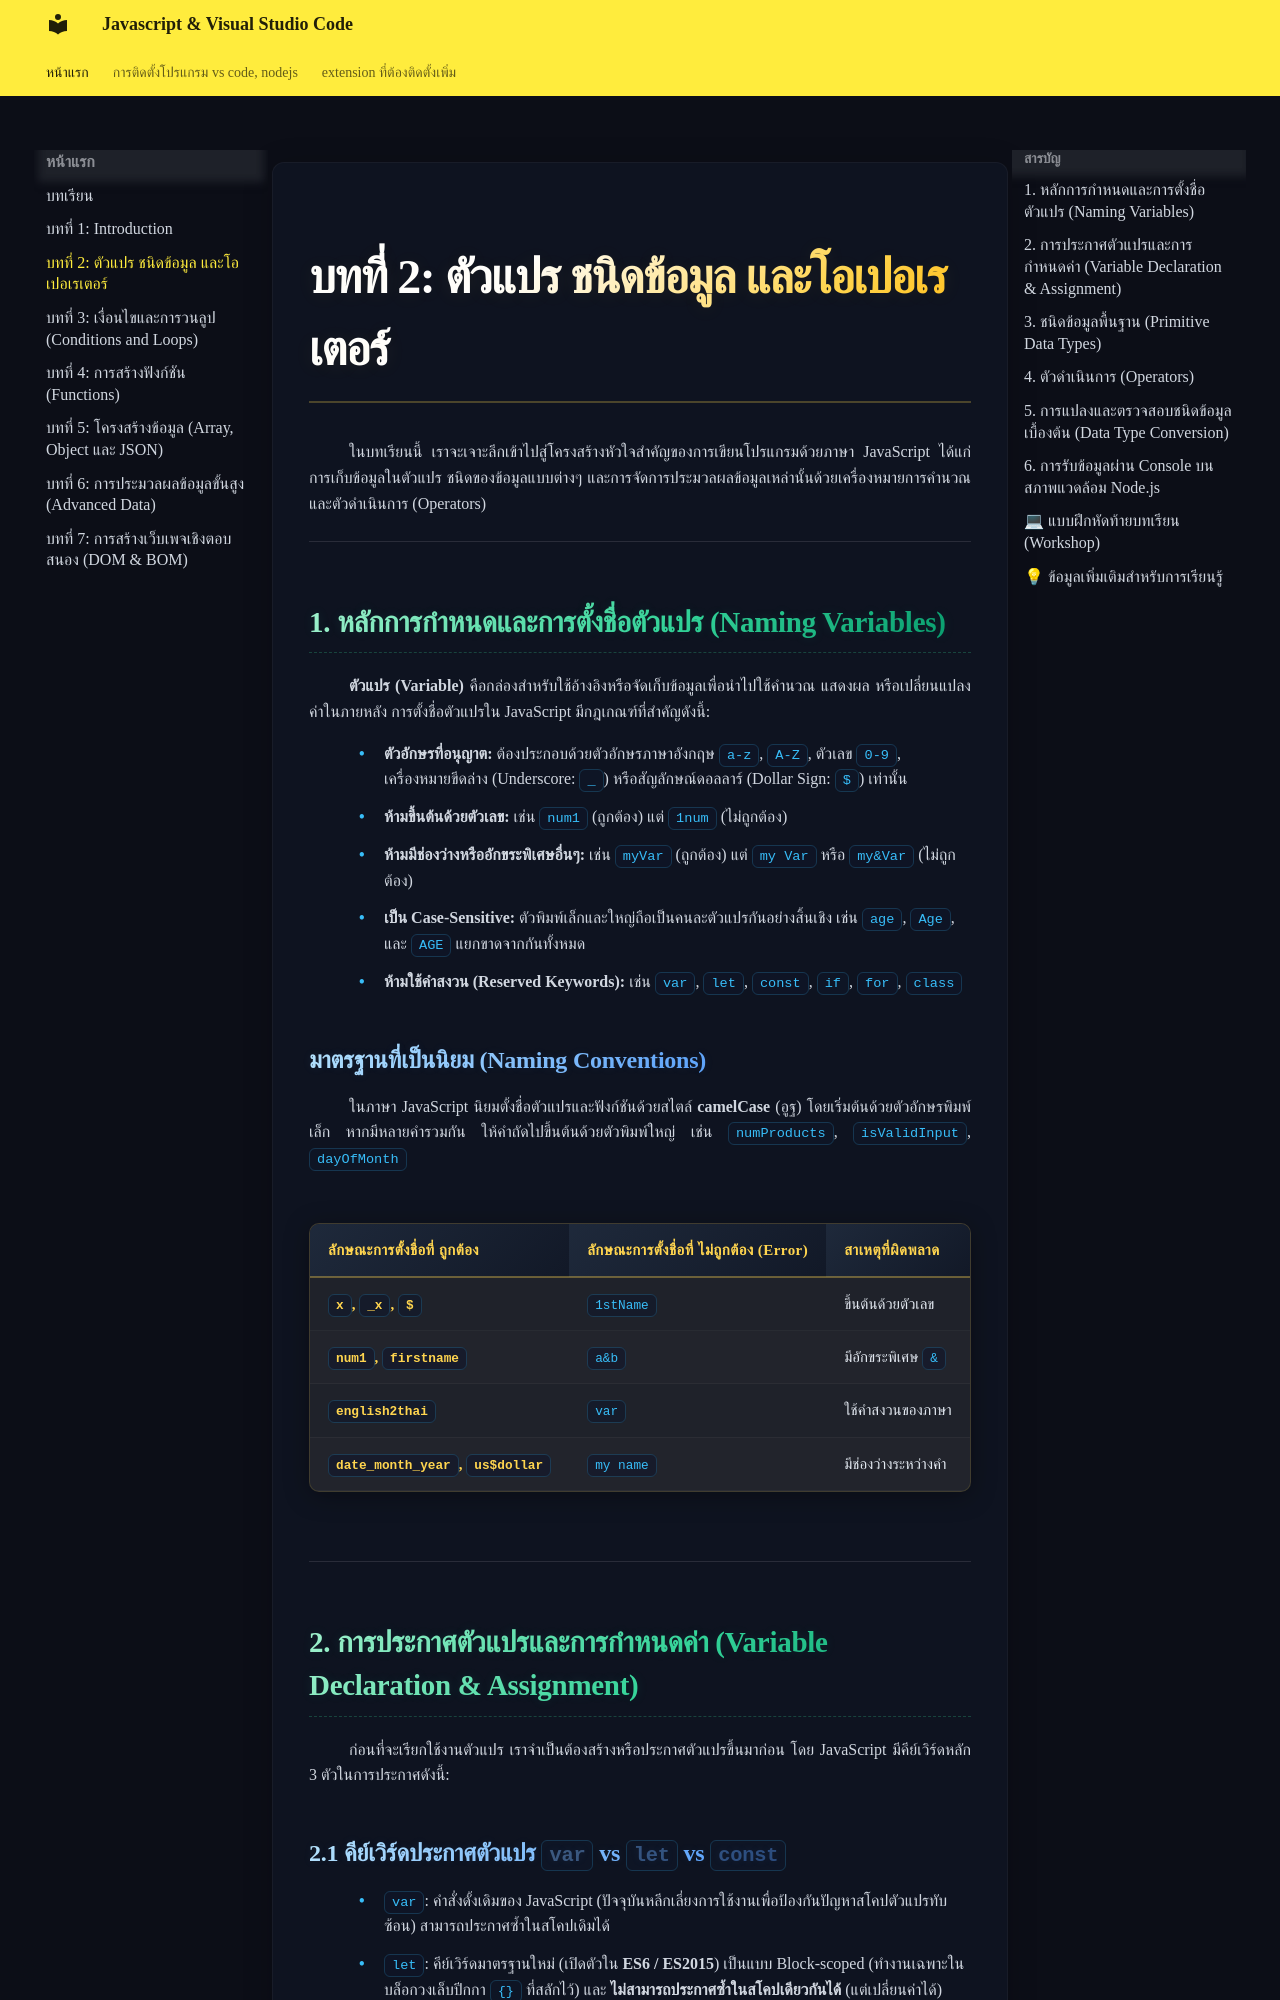

repository: Nattawoot4411/knowledge_base · page: javaScript/ch2_variables/index.html · generator: mkdocs

# บทที่ 2: ตัวแปร ชนิดข้อมูล และโอเปอเรเตอร์

ในบทเรียนนี้ เราจะเจาะลึกเข้าไปสู่โครงสร้างหัวใจสำคัญของการเขียนโปรแกรมด้วยภาษา JavaScript ได้แก่ การเก็บข้อมูลในตัวแปร ชนิดของข้อมูลแบบต่างๆ และการจัดการประมวลผลข้อมูลเหล่านั้นด้วยเครื่องหมายการคำนวณและตัวดำเนินการ (Operators)

---

## 1. หลักการกำหนดและการตั้งชื่อตัวแปร (Naming Variables)

**ตัวแปร (Variable)** คือกล่องสำหรับใช้อ้างอิงหรือจัดเก็บข้อมูลเพื่อนำไปใช้คำนวณ แสดงผล หรือเปลี่ยนแปลงค่าในภายหลัง การตั้งชื่อตัวแปรใน JavaScript มีกฎเกณฑ์ที่สำคัญดังนี้:

*   **ตัวอักษรที่อนุญาต:** ต้องประกอบด้วยตัวอักษรภาษาอังกฤษ `a-z`, `A-Z`, ตัวเลข `0-9`, เครื่องหมายขีดล่าง (Underscore: `_`) หรือสัญลักษณ์ดอลลาร์ (Dollar Sign: `$`) เท่านั้น
*   **ห้ามขึ้นต้นด้วยตัวเลข:** เช่น `num1` (ถูกต้อง) แต่ `1num` (ไม่ถูกต้อง)
*   **ห้ามมีช่องว่างหรืออักขระพิเศษอื่นๆ:** เช่น `myVar` (ถูกต้อง) แต่ `my Var` หรือ `my&Var` (ไม่ถูกต้อง)
*   **เป็น Case-Sensitive:** ตัวพิมพ์เล็กและใหญ่ถือเป็นคนละตัวแปรกันอย่างสิ้นเชิง เช่น `age`, `Age`, และ `AGE` แยกขาดจากกันทั้งหมด
*   **ห้ามใช้คำสงวน (Reserved Keywords):** เช่น `var`, `let`, `const`, `if`, `for`, `class`

### มาตรฐานที่เป็นนิยม (Naming Conventions)
ในภาษา JavaScript นิยมตั้งชื่อตัวแปรและฟังก์ชันด้วยสไตล์ **camelCase** (อูฐ) โดยเริ่มต้นด้วยตัวอักษรพิมพ์เล็ก หากมีหลายคำรวมกัน ให้คำถัดไปขึ้นต้นด้วยตัวพิมพ์ใหญ่ เช่น `numProducts`, `isValidInput`, `dayOfMonth`

| ลักษณะการตั้งชื่อที่ **ถูกต้อง** | ลักษณะการตั้งชื่อที่ **ไม่ถูกต้อง** (Error) | สาเหตุที่ผิดพลาด |
| :--- | :--- | :--- |
| `x`, `_x`, `$` | `1stName` | ขึ้นต้นด้วยตัวเลข |
| `num1`, `firstname` | `a&b` | มีอักขระพิเศษ `&` |
| `english2thai` | `var` | ใช้คำสงวนของภาษา |
| `date_month_year`, `us$dollar` | `my name` | มีช่องว่างระหว่างคำ |

---

## 2. การประกาศตัวแปรและการกำหนดค่า (Variable Declaration & Assignment)

ก่อนที่จะเรียกใช้งานตัวแปร เราจำเป็นต้องสร้างหรือประกาศตัวแปรขึ้นมาก่อน โดย JavaScript มีคีย์เวิร์ดหลัก 3 ตัวในการประกาศดังนี้:

### 2.1 คีย์เวิร์ดประกาศตัวแปร `var` vs `let` vs `const`
*   `var`: คำสั่งดั้งเดิมของ JavaScript (ปัจจุบันหลีกเลี่ยงการใช้งานเพื่อป้องกันปัญหาสโคปตัวแปรทับซ้อน) สามารถประกาศซ้ำในสโคปเดิมได้
*   `let`: คีย์เวิร์ดมาตรฐานใหม่ (เปิดตัวใน **ES6 / ES2015**) เป็นแบบ Block-scoped (ทำงานเฉพาะในบล็อกวงเล็บปีกกา `{}` ที่สลักไว้) และ **ไม่สามารถประกาศซ้ำในสโคปเดียวกันได้** (แต่เปลี่ยนค่าได้)
*   `const`: สำหรับประกาศ **ค่าคงที่ (Constant)** ที่เมื่อกำหนดค่าเริ่มต้นแล้วจะไม่สามารถแก้ไขหรือเปลี่ยนค่าใหม่ได้ และต้องกำหนดค่าทันทีที่ประกาศ

![ตารางเปรียบเทียบ var vs let vs const](js_variables_comparison.png)

```javascript
// ตัวแปรที่เปลี่ยนค่าได้ (Reassignable)
let price = 100;
price = 120; // ทำได้ปกติ

// ค่าคงที่ที่เปลี่ยนค่าไม่ได้ (Immutable Reference)
const PI = 3.14159;
// PI = 3.14; // จะเกิด Error: Assignment to constant variable.
```
